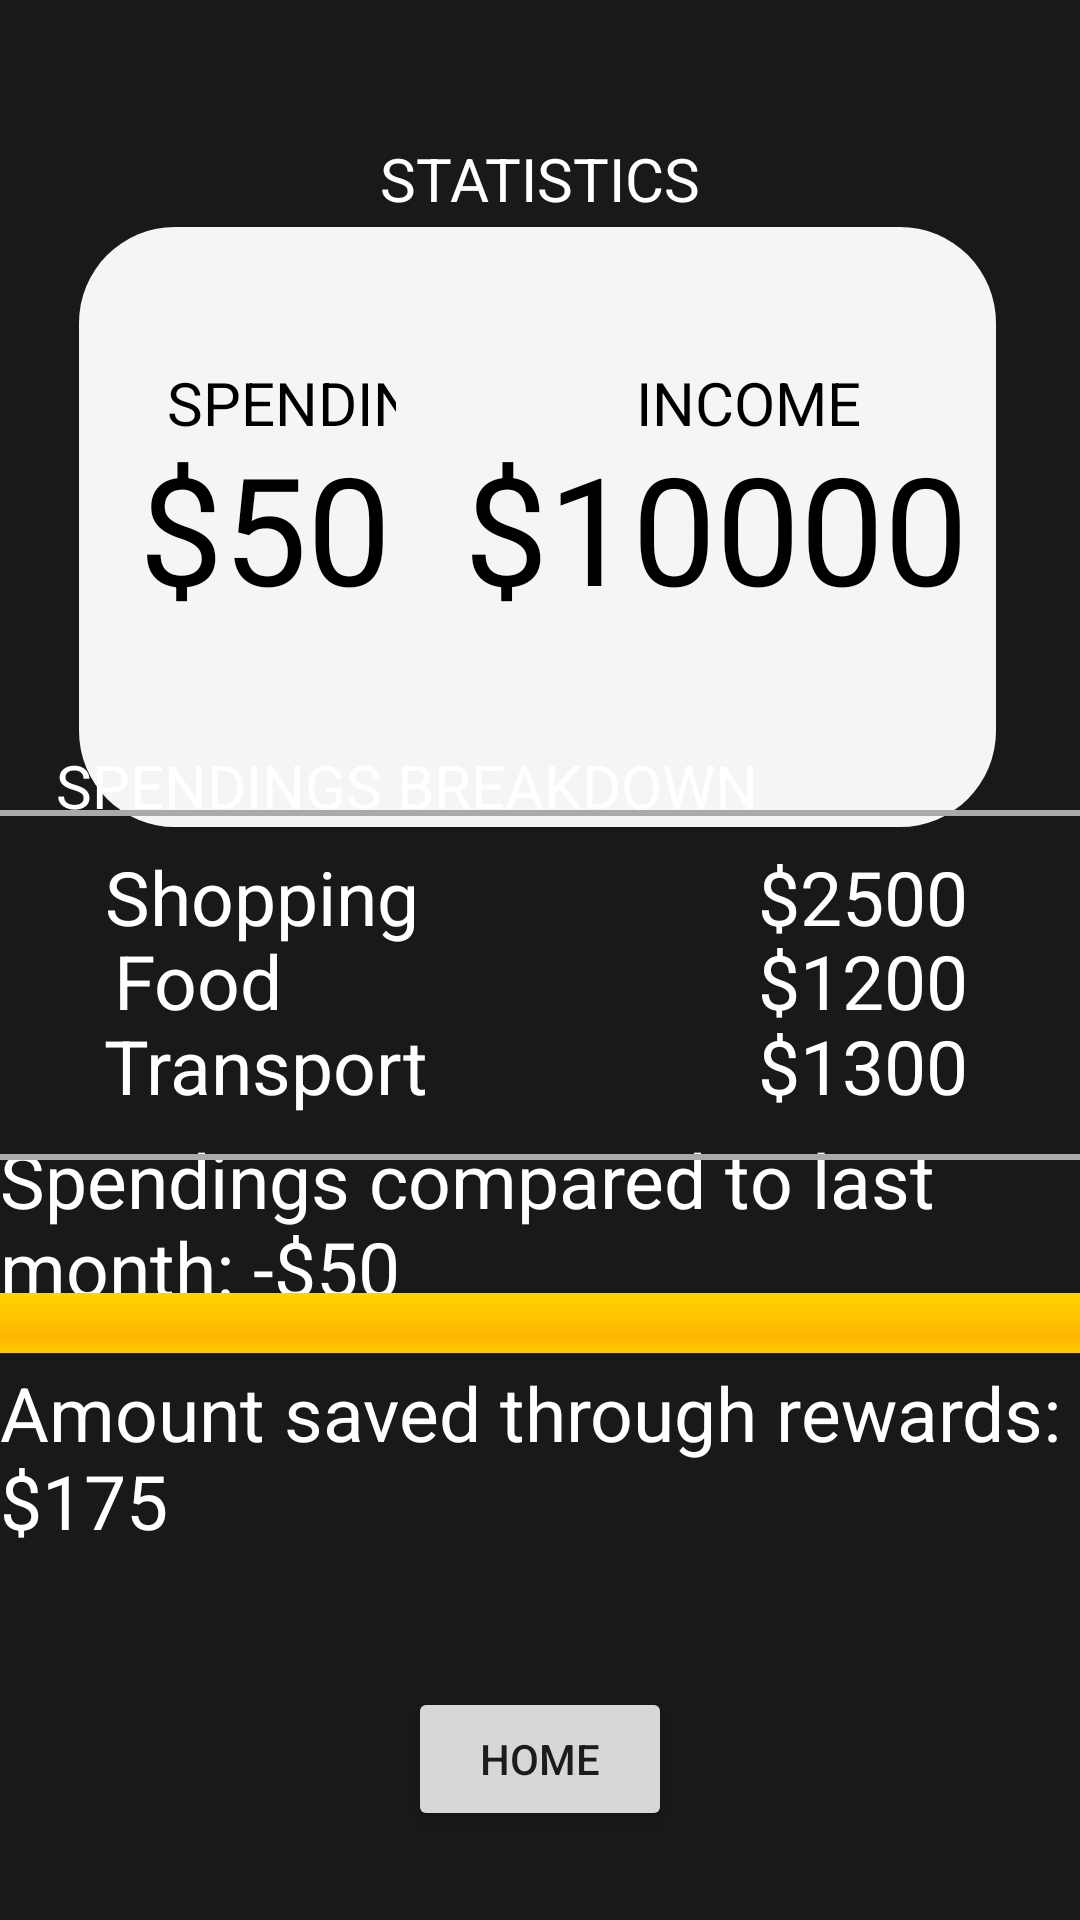

Produce the Android XML layout that renders to this screen, including the resource entries it uses.
<!-- AndroidManifest.xml: application theme Theme.COMP4020UI2Prototype -->
<!-- res/layout/activity_stats.xml -->
<?xml version="1.0" encoding="utf-8"?>
<androidx.constraintlayout.widget.ConstraintLayout xmlns:android="http://schemas.android.com/apk/res/android"
    xmlns:app="http://schemas.android.com/apk/res-auto"
    xmlns:tools="http://schemas.android.com/tools"
    android:layout_width="match_parent"
    android:layout_height="match_parent"
    android:background="#191919">

    <TextView
        android:id="@+id/textView"
        android:layout_width="wrap_content"
        android:layout_height="wrap_content"
        android:text="STATISTICS"
        android:textSize="20dp"
        android:textColor="@color/white"
        app:layout_constraintBottom_toBottomOf="parent"
        app:layout_constraintEnd_toEndOf="parent"
        app:layout_constraintHorizontal_bias="0.5"
        app:layout_constraintVertical_bias="0.075"
        app:layout_constraintStart_toStartOf="parent"
        app:layout_constraintTop_toTopOf="parent" />

    <ImageView
        android:layout_width="200dp"
        android:layout_height="200dp"
        app:layout_constraintBottom_toBottomOf="parent"
        app:layout_constraintEnd_toEndOf="parent"
        app:layout_constraintHorizontal_bias="0.165"
        app:layout_constraintStart_toStartOf="parent"
        app:layout_constraintTop_toTopOf="parent"
        app:layout_constraintVertical_bias="0.172"
        app:srcCompat="@drawable/bg_calendar" />

    <TextView
        android:id="@+id/spendingsAmount"
        android:layout_width="wrap_content"
        android:layout_height="wrap_content"
        android:text="$5000"
        android:textColor="@color/black"
        android:textSize="50dp"
        app:layout_constraintBottom_toBottomOf="parent"
        app:layout_constraintEnd_toEndOf="parent"
        app:layout_constraintHorizontal_bias="0.21"
        app:layout_constraintStart_toStartOf="parent"
        app:layout_constraintTop_toTopOf="parent"
        app:layout_constraintVertical_bias="0.248" />

    <TextView
        android:id="@+id/spendings"
        android:layout_width="wrap_content"
        android:layout_height="wrap_content"
        android:text="SPENDINGS"
        android:textColor="@color/black"
        android:textSize="20dp"
        app:layout_constraintBottom_toBottomOf="parent"
        app:layout_constraintEnd_toEndOf="parent"
        app:layout_constraintHorizontal_bias="0.221"
        app:layout_constraintStart_toStartOf="parent"
        app:layout_constraintTop_toTopOf="parent"
        app:layout_constraintVertical_bias="0.197" />

    <ImageView
        android:layout_width="200dp"
        android:layout_height="200dp"
        app:layout_constraintBottom_toBottomOf="parent"
        app:layout_constraintEnd_toEndOf="parent"
        app:layout_constraintHorizontal_bias="0.825"
        app:layout_constraintStart_toStartOf="parent"
        app:layout_constraintTop_toTopOf="parent"
        app:layout_constraintVertical_bias="0.172"
        app:srcCompat="@drawable/bg_calendar" />

    <TextView
        android:id="@+id/incomeAmount"
        android:layout_width="wrap_content"
        android:layout_height="wrap_content"
        android:text="$10000"
        android:textColor="@color/black"
        android:textSize="50dp"
        app:layout_constraintBottom_toBottomOf="parent"
        app:layout_constraintEnd_toEndOf="parent"
        app:layout_constraintHorizontal_bias="0.805"
        app:layout_constraintStart_toStartOf="parent"
        app:layout_constraintTop_toTopOf="parent"
        app:layout_constraintVertical_bias="0.248" />

    <TextView
        android:id="@+id/income"
        android:layout_width="wrap_content"
        android:layout_height="wrap_content"
        android:text="INCOME"
        android:textColor="@color/black"
        android:textSize="20dp"
        app:layout_constraintBottom_toBottomOf="parent"
        app:layout_constraintEnd_toEndOf="parent"
        app:layout_constraintHorizontal_bias="0.744"
        app:layout_constraintStart_toStartOf="parent"
        app:layout_constraintTop_toTopOf="parent"
        app:layout_constraintVertical_bias="0.197" />

    <TextView
        android:id="@+id/BreakdownHeading"
        android:layout_width="wrap_content"
        android:layout_height="wrap_content"
        android:text="SPENDINGS BREAKDOWN"
        android:textColor="@color/white"
        android:textSize="20dp"
        app:layout_constraintBottom_toBottomOf="parent"
        app:layout_constraintEnd_toEndOf="parent"
        app:layout_constraintHorizontal_bias="0.147"
        app:layout_constraintStart_toStartOf="parent"
        app:layout_constraintTop_toTopOf="parent"
        app:layout_constraintVertical_bias="0.405" />

    <View
        android:layout_width="500dp"
        android:layout_height="2dp"
        android:background="@android:color/darker_gray"
        app:layout_constraintBottom_toBottomOf="parent"
        app:layout_constraintEnd_toEndOf="parent"
        app:layout_constraintHorizontal_bias="0.54"
        app:layout_constraintStart_toStartOf="parent"
        app:layout_constraintTop_toTopOf="parent"
        app:layout_constraintVertical_bias="0.423" />

    <TextView
        android:id="@+id/shopping"
        android:layout_width="wrap_content"
        android:layout_height="wrap_content"
        android:text="Shopping"
        android:textColor="@color/white"
        android:textSize="25dp"
        app:layout_constraintBottom_toBottomOf="parent"
        app:layout_constraintEnd_toEndOf="parent"
        app:layout_constraintHorizontal_bias="0.137"
        app:layout_constraintStart_toStartOf="parent"
        app:layout_constraintTop_toTopOf="parent"
        app:layout_constraintVertical_bias="0.465" />

    <TextView
        android:id="@+id/transport"
        android:layout_width="wrap_content"
        android:layout_height="wrap_content"
        android:text="Transport"
        android:textColor="@color/white"
        android:textSize="25dp"
        app:layout_constraintBottom_toBottomOf="parent"
        app:layout_constraintEnd_toEndOf="parent"
        app:layout_constraintHorizontal_bias="0.138"
        app:layout_constraintStart_toStartOf="parent"
        app:layout_constraintTop_toTopOf="parent"
        app:layout_constraintVertical_bias="0.558" />

    <TextView
        android:id="@+id/transportAmount"
        android:layout_width="wrap_content"
        android:layout_height="wrap_content"
        android:text="$1300"
        android:textColor="@color/white"
        android:textSize="25dp"
        app:layout_constraintBottom_toBottomOf="parent"
        app:layout_constraintEnd_toEndOf="parent"
        app:layout_constraintHorizontal_bias="0.871"
        app:layout_constraintStart_toStartOf="parent"
        app:layout_constraintTop_toTopOf="parent"
        app:layout_constraintVertical_bias="0.558" />

    <TextView
        android:id="@+id/foodAmount"
        android:layout_width="wrap_content"
        android:layout_height="wrap_content"
        android:text="$1200"
        android:textColor="@color/white"
        android:textSize="25dp"
        app:layout_constraintBottom_toBottomOf="parent"
        app:layout_constraintEnd_toEndOf="parent"
        app:layout_constraintHorizontal_bias="0.871"
        app:layout_constraintStart_toStartOf="parent"
        app:layout_constraintTop_toTopOf="parent"
        app:layout_constraintVertical_bias="0.511" />

    <TextView
        android:id="@+id/food"
        android:layout_width="wrap_content"
        android:layout_height="wrap_content"
        android:text="Food"
        android:textColor="@color/white"
        android:textSize="25dp"
        app:layout_constraintBottom_toBottomOf="parent"
        app:layout_constraintEnd_toEndOf="parent"
        app:layout_constraintHorizontal_bias="0.125"
        app:layout_constraintStart_toStartOf="parent"
        app:layout_constraintTop_toTopOf="parent"
        app:layout_constraintVertical_bias="0.511" />

    <TextView
        android:id="@+id/shoppingAmount"
        android:layout_width="wrap_content"
        android:layout_height="wrap_content"
        android:text="$2500"
        android:textColor="@color/white"
        android:textSize="25dp"
        app:layout_constraintBottom_toBottomOf="parent"
        app:layout_constraintEnd_toEndOf="parent"
        app:layout_constraintHorizontal_bias="0.871"
        app:layout_constraintStart_toStartOf="parent"
        app:layout_constraintTop_toTopOf="parent"
        app:layout_constraintVertical_bias="0.465" />

    <TextView
        android:id="@+id/comparison"
        android:layout_width="wrap_content"
        android:layout_height="wrap_content"
        android:text="Spendings compared to last month: -$50"
        android:textColor="@color/white"
        android:textSize="25dp"
        app:layout_constraintBottom_toBottomOf="parent"
        app:layout_constraintEnd_toEndOf="parent"
        app:layout_constraintHorizontal_bias="0.362"
        app:layout_constraintStart_toStartOf="parent"
        app:layout_constraintTop_toTopOf="parent"
        app:layout_constraintVertical_bias="0.652" />

    <ProgressBar
        android:id="@+id/determinateBar"
        style="@android:style/Widget.ProgressBar.Horizontal"
        android:layout_width="500dp"
        android:layout_height="wrap_content"
        android:progress="90"
        app:layout_constraintBottom_toBottomOf="parent"
        app:layout_constraintEnd_toEndOf="parent"
        app:layout_constraintHorizontal_bias="0.54"
        app:layout_constraintStart_toStartOf="parent"
        app:layout_constraintTop_toTopOf="parent"
        app:layout_constraintVertical_bias="0.695" />

    <View
        android:layout_width="500dp"
        android:layout_height="2dp"
        android:background="@android:color/darker_gray"
        app:layout_constraintBottom_toBottomOf="parent"
        app:layout_constraintEnd_toEndOf="parent"
        app:layout_constraintHorizontal_bias="0.54"
        app:layout_constraintStart_toStartOf="parent"
        app:layout_constraintTop_toTopOf="parent"
        app:layout_constraintVertical_bias="0.603" />

    <TextView
        android:id="@+id/amountSaved"
        android:layout_width="wrap_content"
        android:layout_height="wrap_content"
        android:text="Amount saved through rewards: $175"
        android:textColor="@color/white"
        android:textSize="25dp"
        app:layout_constraintBottom_toBottomOf="parent"
        app:layout_constraintEnd_toEndOf="parent"
        app:layout_constraintHorizontal_bias="0.296"
        app:layout_constraintStart_toStartOf="parent"
        app:layout_constraintTop_toTopOf="parent"
        app:layout_constraintVertical_bias="0.787" />

    <Button
        android:id="@+id/backButton"
        android:layout_width="wrap_content"
        android:layout_height="wrap_content"
        android:text="HOME"
        app:layout_constraintBottom_toBottomOf="parent"
        app:layout_constraintEnd_toEndOf="parent"
        app:layout_constraintHorizontal_bias="0.5"
        app:layout_constraintVertical_bias="0.95"
        app:layout_constraintStart_toStartOf="parent"
        app:layout_constraintTop_toTopOf="parent" />
</androidx.constraintlayout.widget.ConstraintLayout>
<!-- resources referenced by this layout -->
<resources>
  <!-- drawable bg_calendar (drawable-v24) -->
  <shape xmlns:android="http://schemas.android.com/apk/res/android"
      android:shape="rectangle">
  
      <solid android:color="#f5f5f5" />
  
      <corners android:radius="32dp" />
  
  </shape>
  <style name="Theme.COMP4020UI2Prototype" parent="Theme.MaterialComponents.DayNight.NoActionBar">
          
          <item name="colorPrimary">@color/purple_500</item>
          <item name="colorPrimaryVariant">#191919</item>
          <item name="colorOnPrimary">@color/white</item>
          
          <item name="colorSecondary">@color/teal_200</item>
          <item name="colorSecondaryVariant">@color/teal_700</item>
          <item name="colorOnSecondary">@color/black</item>
          
          <item name="android:statusBarColor" tools:targetApi="l">?attr/colorPrimaryVariant</item>
          
      </style>
  <!-- not gathered from this repository: default colours our renderer supplied (Android Studio template values) -->
  <color name="purple_500">#FF6200EE</color>
  <color name="teal_200">#FF03DAC5</color>
  <color name="teal_700">#FF018786</color>
  <color name="black">#FF000000</color>
  <color name="white">#FFFFFFFF</color>
</resources>
